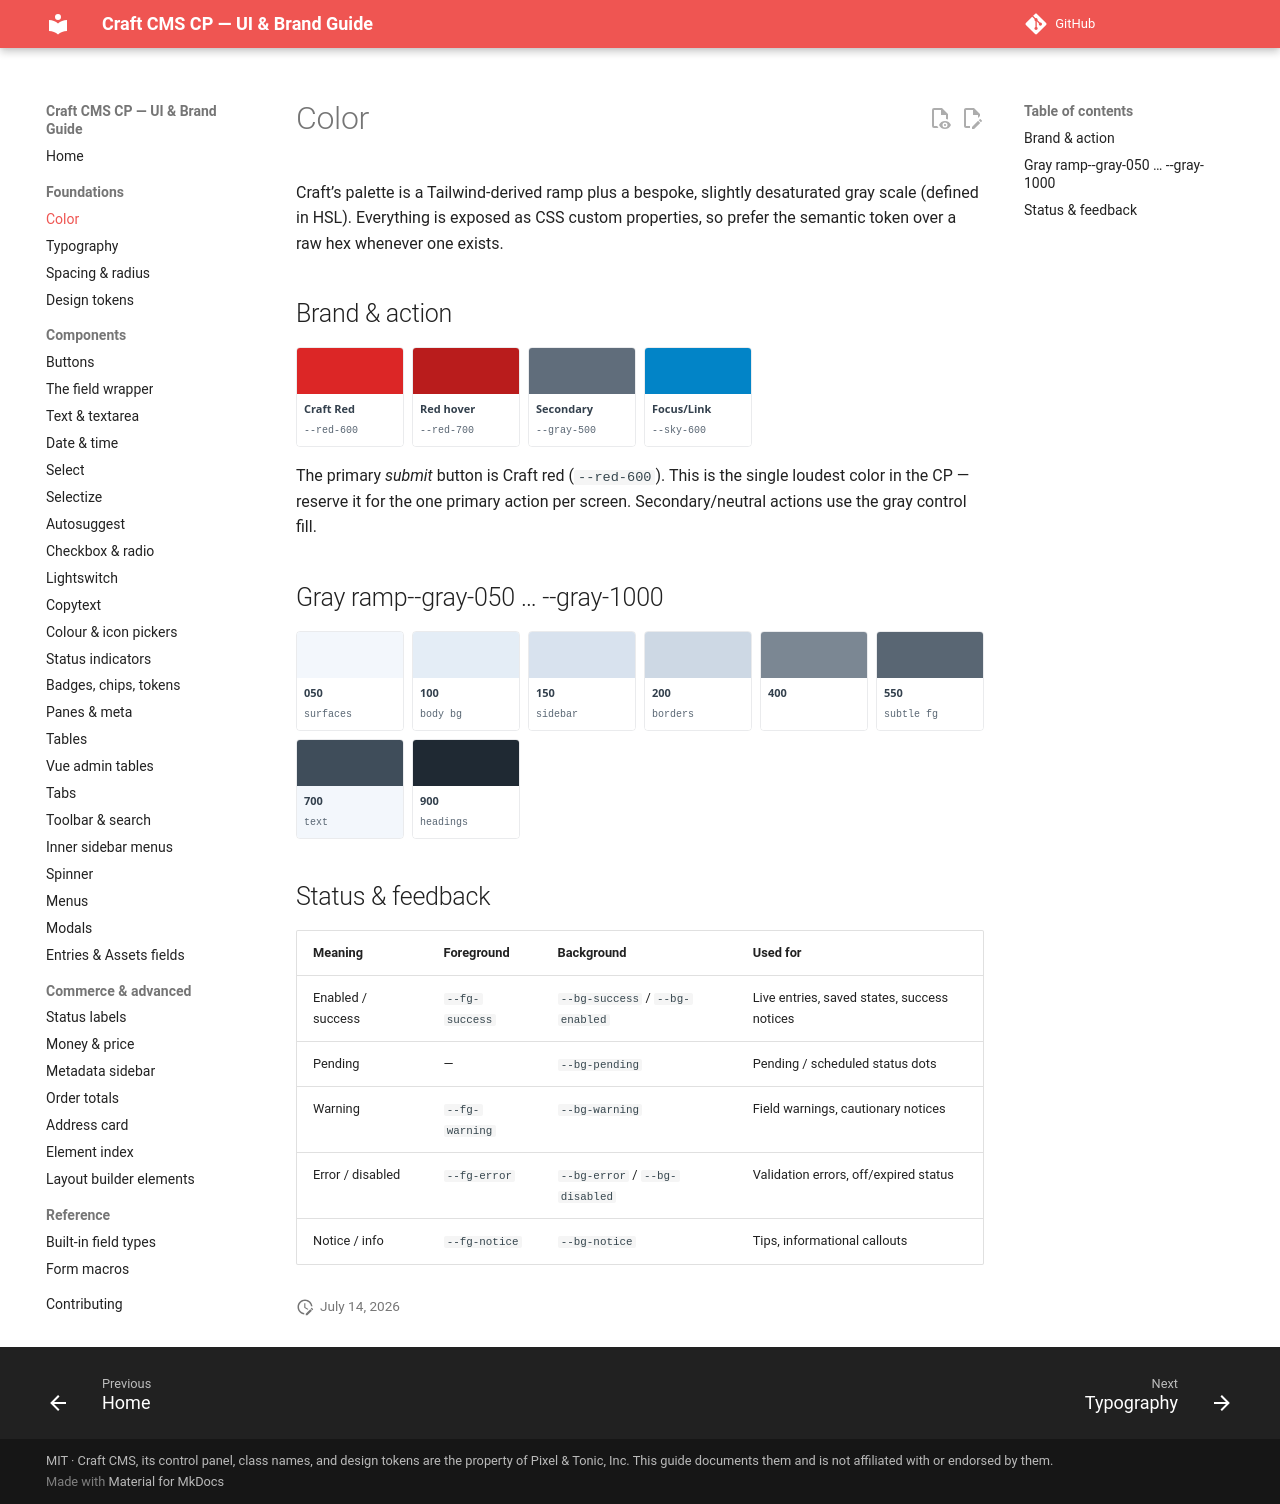

repository: john-henry/craft-cp-ui-guide · page: foundations/color/index.html · generator: mkdocs

# Color

Craft’s palette is a Tailwind-derived ramp plus a bespoke, slightly desaturated gray scale (defined in HSL). Everything is exposed as CSS custom properties, so prefer the semantic token over a raw hex whenever one exists.


## Brand & action

<div class="cp-demo" markdown="0">
<div class="pal">
<div class="chipc"><div class="sw" style="background:var(--red-600)"></div><div class="lb"><b>Craft Red</b><span>--red-600</span></div></div>
<div class="chipc"><div class="sw" style="background:var(--red-700)"></div><div class="lb"><b>Red hover</b><span>--red-700</span></div></div>
<div class="chipc"><div class="sw" style="background:var(--gray-500)"></div><div class="lb"><b>Secondary</b><span>--gray-500</span></div></div>
<div class="chipc"><div class="sw" style="background:var(--sky-600)"></div><div class="lb"><b>Focus/Link</b><span>--sky-600</span></div></div>
</div>
</div>

The primary *submit* button is Craft red (`--red-600`). This is the single loudest color in the CP — reserve it for the one primary action per screen. Secondary/neutral actions use the gray control fill.


## Gray ramp--gray-050 … --gray-1000

<div class="cp-demo" markdown="0">
<div class="pal">
<div class="chipc"><div class="sw" style="background:var(--gray-050)"></div><div class="lb"><b>050</b><span>surfaces</span></div></div>
<div class="chipc"><div class="sw" style="background:var(--gray-100)"></div><div class="lb"><b>100</b><span>body bg</span></div></div>
<div class="chipc"><div class="sw" style="background:var(--gray-150)"></div><div class="lb"><b>150</b><span>sidebar</span></div></div>
<div class="chipc"><div class="sw" style="background:var(--gray-200)"></div><div class="lb"><b>200</b><span>borders</span></div></div>
<div class="chipc"><div class="sw" style="background:var(--gray-400)"></div><div class="lb"><b>400</b><span> </span></div></div>
<div class="chipc"><div class="sw" style="background:var(--gray-550)"></div><div class="lb"><b>550</b><span>subtle fg</span></div></div>
<div class="chipc"><div class="sw" style="background:var(--gray-700)"></div><div class="lb" style="background:var(--gray-050)"><b>700</b><span>text</span></div></div>
<div class="chipc"><div class="sw" style="background:var(--gray-900)"></div><div class="lb"><b>900</b><span>headings</span></div></div>
</div>
</div>


## Status & feedback

| Meaning | Foreground | Background | Used for |
| --- | --- | --- | --- |
| Enabled / success | `--fg-success` | `--bg-success` / `--bg-enabled` | Live entries, saved states, success notices |
| Pending | — | `--bg-pending` | Pending / scheduled status dots |
| Warning | `--fg-warning` | `--bg-warning` | Field warnings, cautionary notices |
| Error / disabled | `--fg-error` | `--bg-error` / `--bg-disabled` | Validation errors, off/expired status |
| Notice / info | `--fg-notice` | `--bg-notice` | Tips, informational callouts |
